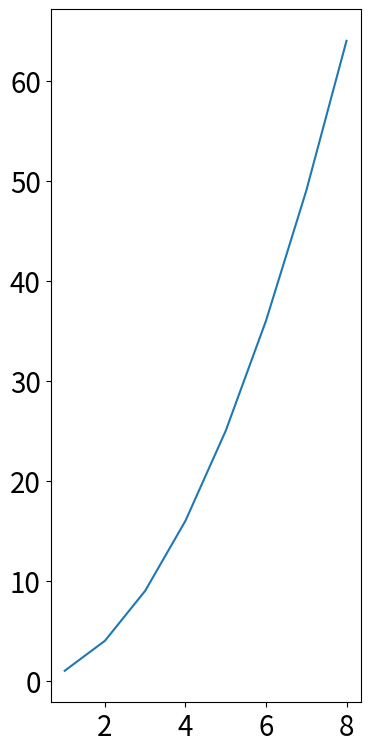
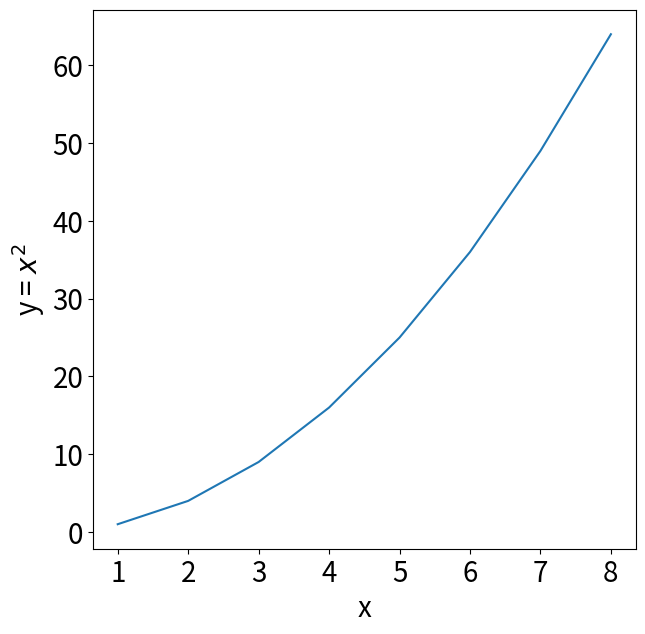
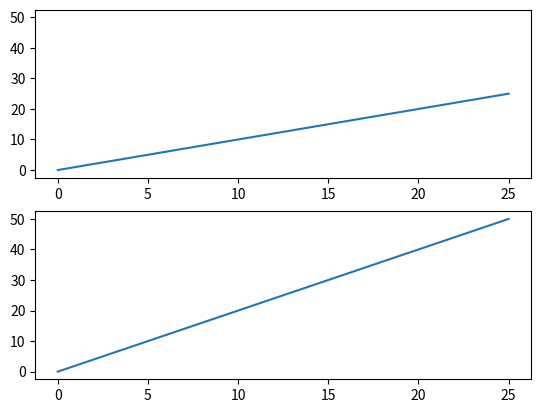

Source code (Python) for these figures, in order:
# Simple matplotlib example:

%matplotlib inline 
# This instruction is only used to show the plot within this notebook. 
# If one writes code outside of jupyter notebook, this instruction is not necessary!

# modules can be imported and renamed with the 'import ... as ...'' syntax
# commonly the 'matplotlib.pyplot' module is named as 'plt' 

import matplotlib.pyplot as plt

x = [1, 2, 3, 4, 5, 6, 7, 8]
y = [1, 4, 9, 16, 25, 36, 49, 64]
plt.plot(x, y)
plt.show()
plt.close()

# change size of figure and fonts

plt.rcParams.update({'font.size': 20})

fig = plt.figure(figsize=(4,9))
plt.plot(x, y)
plt.show()

# Plot with axis labels

plt.rcParams.update({'font.size': 20})

fig = plt.figure(figsize=(7,7))
plt.plot(x, y)
plt.xlabel('x')
plt.ylabel('y = $x^2$') # Here $ is used to make use of the mathematical LaTeX notation
plt.show()

plt.rcParams.update({'font.size': 10})

# Solution:


# Solution


# Example:

def hello_python():
    print("I'll be back.") 

hello_python()

# Example 2:
def simple_math(x,y): # Here x and y are two parameters
    z = x + y
    return z # The variable z is returned when the function is called


print(simple_math(2,3))

# Example 3:
def get_two_numbers(x):
    return x+10, x*10 # two values are returned

a, b = get_two_numbers(4)
print(a,b)

# Solution


# Solution


# Solution

# Example
x_list = [0, 5, 10, 15, 20, 25,]
y1 = []
y2 = []
for x in x_list:
    y1.append(x)
    y2.append(2*x)
    
fig, ax = plt.subplots(2, 1, sharey=True)
ax[0].plot(x_list, y1)
ax[1].plot(x_list, y2)

plt.show()

# Solution
